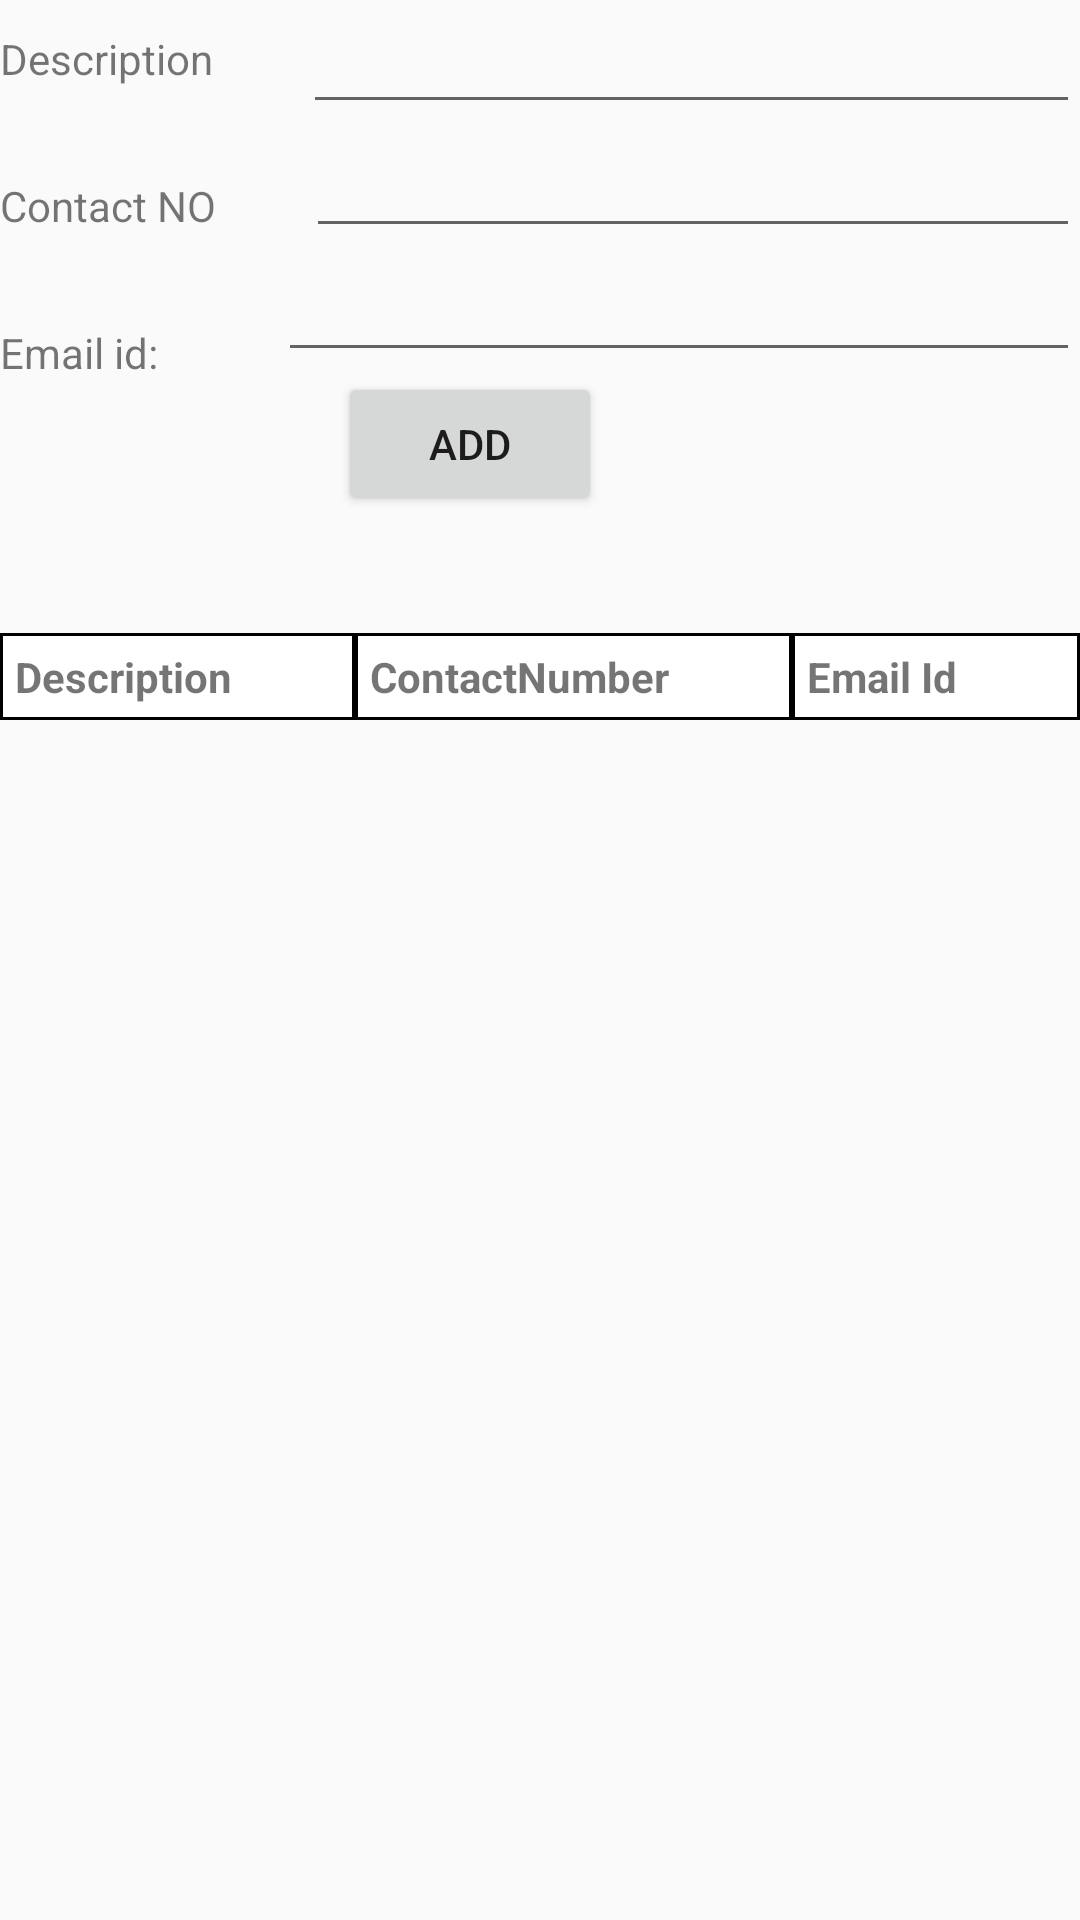

Android layout source for this screen:
<!-- AndroidManifest.xml: application theme AppTheme -->
<!-- res/layout/helplineno.xml -->
<?xml version="1.0" encoding="utf-8"?>
<RelativeLayout xmlns:android="http://schemas.android.com/apk/res/android"
    android:orientation="vertical" android:layout_width="match_parent"
    android:layout_height="match_parent">

    <TextView
        android:layout_width="wrap_content"
        android:layout_height="wrap_content"
        android:id="@+id/tv48"
        android:text="Description"
        android:layout_marginTop="10dp"/>
    <EditText
        android:layout_width="match_parent"
        android:layout_height="wrap_content"
        android:id="@+id/et_desc_help"
        android:layout_toRightOf="@+id/tv48"
        android:layout_marginLeft="30dp"
        />
    <TextView
        android:layout_width="wrap_content"
        android:layout_height="wrap_content"
        android:id="@+id/tv49"
        android:text="Contact NO"
        android:layout_below="@+id/tv48"
        android:layout_marginTop="30dp"/>
    <EditText
        android:layout_width="match_parent"
        android:layout_height="wrap_content"
        android:id="@+id/et_cno_help"
        android:inputType="phone"
        android:layout_below="@id/et_desc_help"
        android:layout_toRightOf="@+id/tv49"
        android:layout_marginLeft="30dp"/>
    <TextView
        android:layout_width="wrap_content"
        android:layout_height="wrap_content"
        android:id="@+id/tv50"
        android:layout_below="@+id/tv49"
        android:text="Email id:"
        android:layout_marginTop="30dp"/>
    <EditText
        android:layout_width="match_parent"
        android:layout_height="wrap_content"
        android:id="@+id/et_email_help"
        android:inputType="textEmailAddress"
        android:layout_below="@+id/et_cno_help"
        android:layout_toRightOf="@+id/tv50"
        android:layout_marginLeft="40dp"/>
    <Button
        android:layout_width="wrap_content"
        android:layout_height="wrap_content"
        android:text="ADD"
        android:id="@+id/bt_add_help"
        android:layout_below="@+id/et_email_help"
        android:layout_toRightOf="@+id/tv50"
        android:layout_marginLeft="60dp"/>
    <ScrollView
        android:layout_below="@+id/bt_add_help"
        android:layout_marginTop="20dp"
        android:layout_width="match_parent"
        android:layout_height="match_parent">

        <TableLayout
            android:id="@+id/table_help"
            android:layout_width="match_parent"
            android:layout_height="match_parent"
            android:stretchColumns="0,1,2">
            <TextView />

            <TableRow
                >
                <TextView
                    android:background="@drawable/shape"
                    android:layout_width="wrap_content"
                    android:layout_height="fill_parent"
                    android:text="Description"
                    android:layout_weight="1"
                    android:textStyle="bold"
                    android:padding="5dp"
                    />
                <TextView
                    android:background="@drawable/shape"
                    android:layout_width="wrap_content"
                    android:layout_height="fill_parent"
                    android:text="ContactNumber"
                    android:layout_weight="1"
                    android:textStyle="bold"
                    android:padding="5dp"
                    />
                <TextView
                    android:background="@drawable/shape"
                    android:layout_width="wrap_content"
                    android:layout_height="fill_parent"
                    android:text="Email Id"
                    android:layout_weight="1"
                    android:textStyle="bold"
                    android:padding="5dp"
                    />
            </TableRow>
        </TableLayout>

    </ScrollView>

</RelativeLayout>
<!-- resources referenced by this layout -->
<resources>
  <!-- drawable shape (drawable) -->
  <?xml version="1.0" encoding="utf-8"?>
  
  <shape xmlns:android="http://schemas.android.com/apk/res/android"
      android:shape="rectangle"
      >
      <solid android:color="#ffffff" />
      <stroke
          android:width="1dp"
          android:color="#000000"
          />
  
  
  </shape>
  <style name="AppTheme" parent="Theme.AppCompat.Light.NoActionBar">
              
              <item name="colorPrimary">#139D57</item>
              <item name="colorPrimaryDark">#9CC266</item>
          </style>
</resources>
